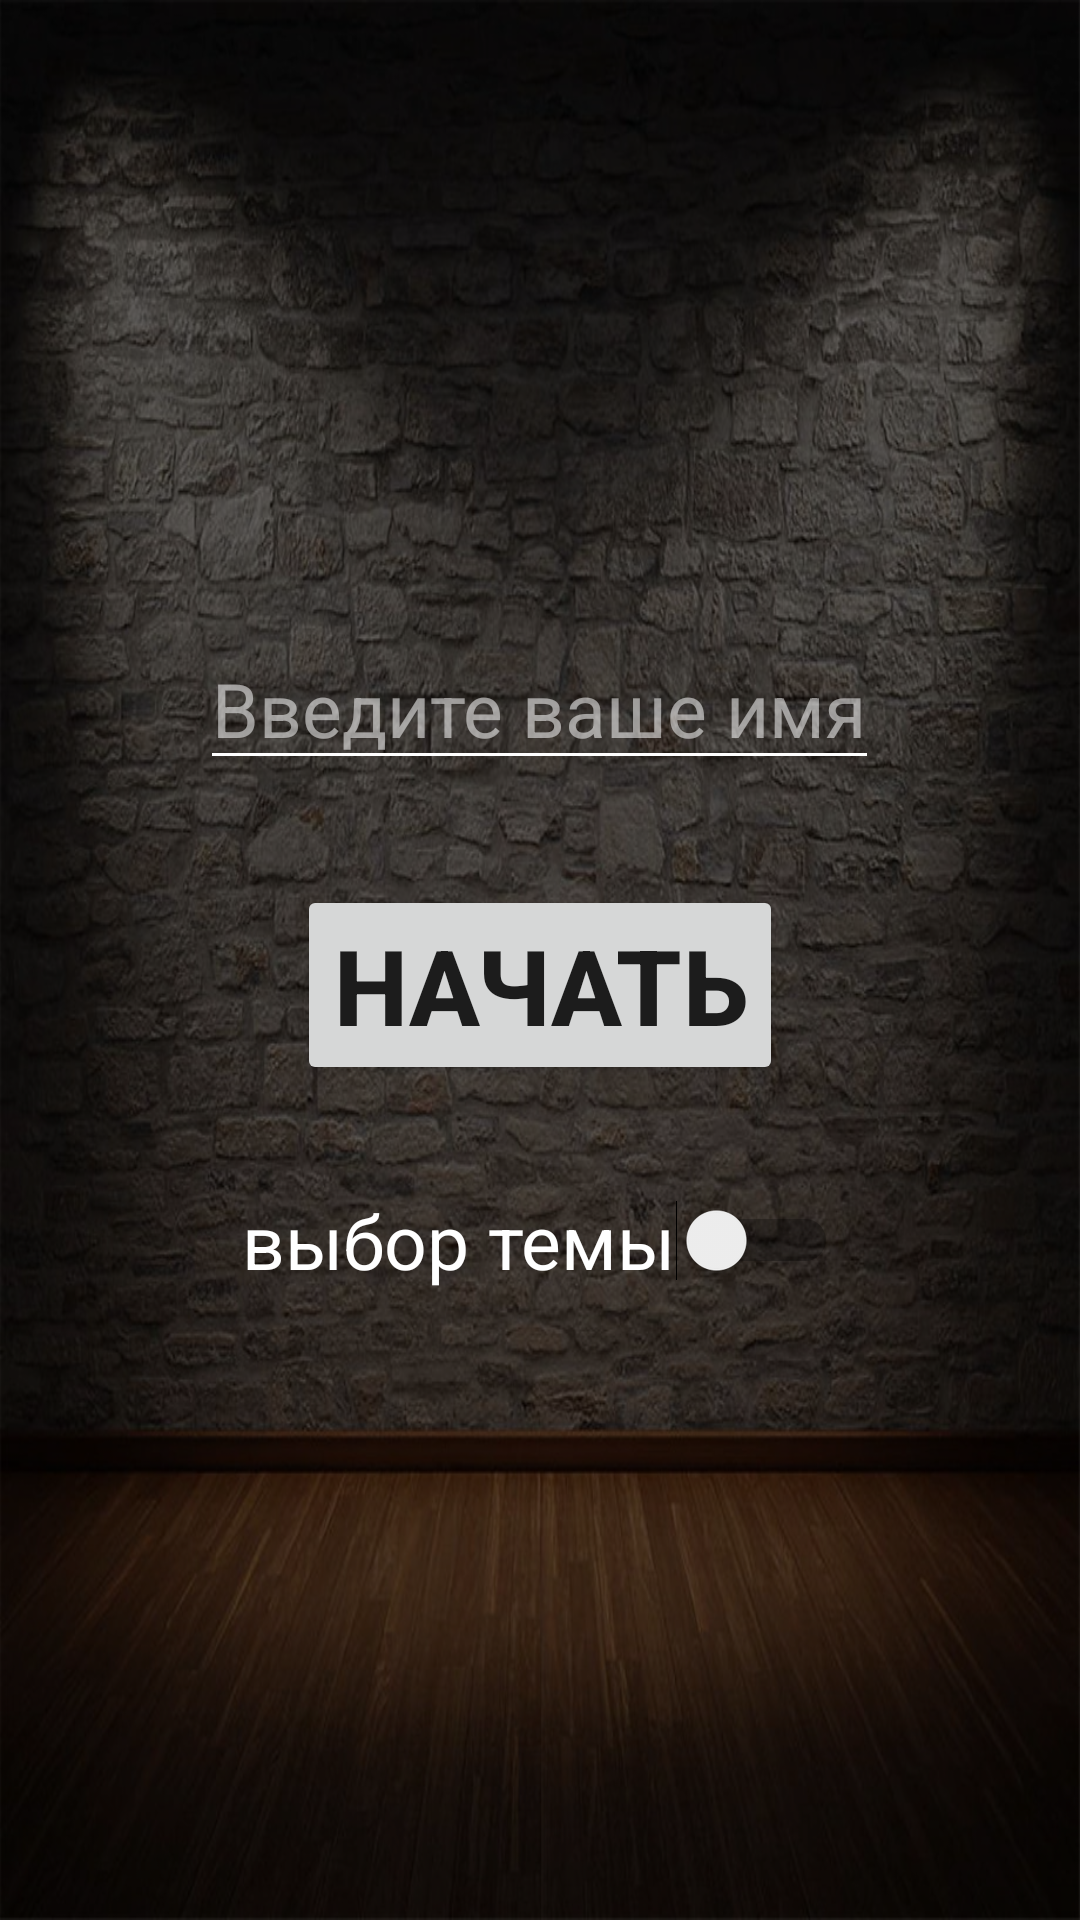

This screen was rendered from an Android layout file. Write that file and the resources it references.
<!-- AndroidManifest.xml: application theme Theme.Lesson_1 -->
<!-- res/layout/activity_home.xml -->
<?xml version="1.0" encoding="utf-8"?>
<androidx.appcompat.widget.LinearLayoutCompat xmlns:android="http://schemas.android.com/apk/res/android"
    xmlns:tools="http://schemas.android.com/tools"
    xmlns:app="http://schemas.android.com/apk/res-auto"
    style="@style/linearHome"
    tools:context=".HomeActivity">

    <com.google.android.material.textfield.TextInputEditText
        android:id="@+id/editTextHome"
        style="@style/Button_homelayout" />

    <Button
        android:id="@+id/button_home"
        style="@style/button_homeLayout" />

    <Switch
        android:id="@+id/switchTheme"
        style="@style/switch_home" />

</androidx.appcompat.widget.LinearLayoutCompat>
<!-- resources referenced by this layout -->
<resources>
  <style name="Button_homelayout">
          <item name="android:layout_width">wrap_content</item>
          <item name="android:layout_height">wrap_content</item>
          <item name="android:hint">@string/enterName</item>
          <item name="android:gravity">center</item>
          <item name="android:textColorHint">@color/color_hint</item>
          <item name="android:backgroundTint">@color/white</item>
          <item name="android:textColor">@color/white</item>
          <item name="android:textSize">@dimen/textSize_homeText</item>
  
      </style>
  <style name="button_homeLayout">
          <item name="android:layout_width">wrap_content</item>
          <item name="android:layout_height">wrap_content</item>
          <item name="android:text">@string/start</item>
          <item name="android:textSize">@dimen/textSize_buttonHomeLayout</item>
          <item name="android:layout_marginVertical">@dimen/buttonStart_homeLayoutMargin</item>
          <item name="android:textStyle">bold</item>
      </style>
  <style name="linearHome" parent="linearHome_master">
          <item name="android:gravity">center</item>
          <item name="android:background">@color/backgrount_homeActivity</item>
      </style>
  <style name="switch_home">
          <item name="android:layout_width">wrap_content</item>
          <item name="android:layout_height">wrap_content</item>
          <item name="android:text">@string/theme</item>
          <item name="android:textSize">@dimen/textSize_homeText</item>
          <item name="android:textColor">@color/white</item>
      </style>
  <style name="Theme.Lesson_1" parent="Theme.MaterialComponents.DayNight.DarkActionBar">
          
          <item name="colorPrimary">@color/colors_button</item>
          <item name="colorPrimaryVariant">@color/purple_700</item>
          <item name="colorOnPrimary">@color/white</item>
          
          <item name="colorSecondary">@color/teal_200</item>
          <item name="colorSecondaryVariant">@color/teal_700</item>
          <item name="colorOnSecondary">@color/black</item>
          
          <item name="android:statusBarColor" tools:targetApi="l">?attr/colorPrimaryVariant</item>
          
          <item name="android:windowBackground">@drawable/wall_1</item>
      </style>
  <string name="enterName">Введите ваше имя</string>
  <color name="color_hint">#8AFFFFFF</color>
  <color name="white">#FFFFFFFF</color>
  <dimen name="textSize_homeText">25sp</dimen>
  <string name="start">Начать</string>
  <dimen name="textSize_buttonHomeLayout">35sp</dimen>
  <dimen name="buttonStart_homeLayoutMargin">35dp</dimen>
  <style name="linearHome_master">
          <item name="android:orientation">vertical</item>
          <item name="android:layout_height">match_parent</item>
          <item name="android:layout_width">match_parent</item>
      </style>
  <color name="backgrount_homeActivity">#9F000000</color>
  <string name="theme">выбор темы</string>
  <color name="colors_button">#993D73A3</color>
  <color name="purple_700">#FF3700B3</color>
  <color name="teal_200">#FF03DAC5</color>
  <color name="teal_700">#FF018786</color>
  <color name="black">#FF000000</color>
  <!-- drawable wall_1: jpg bitmap (drawable-v24, 242344 bytes) -->
</resources>
